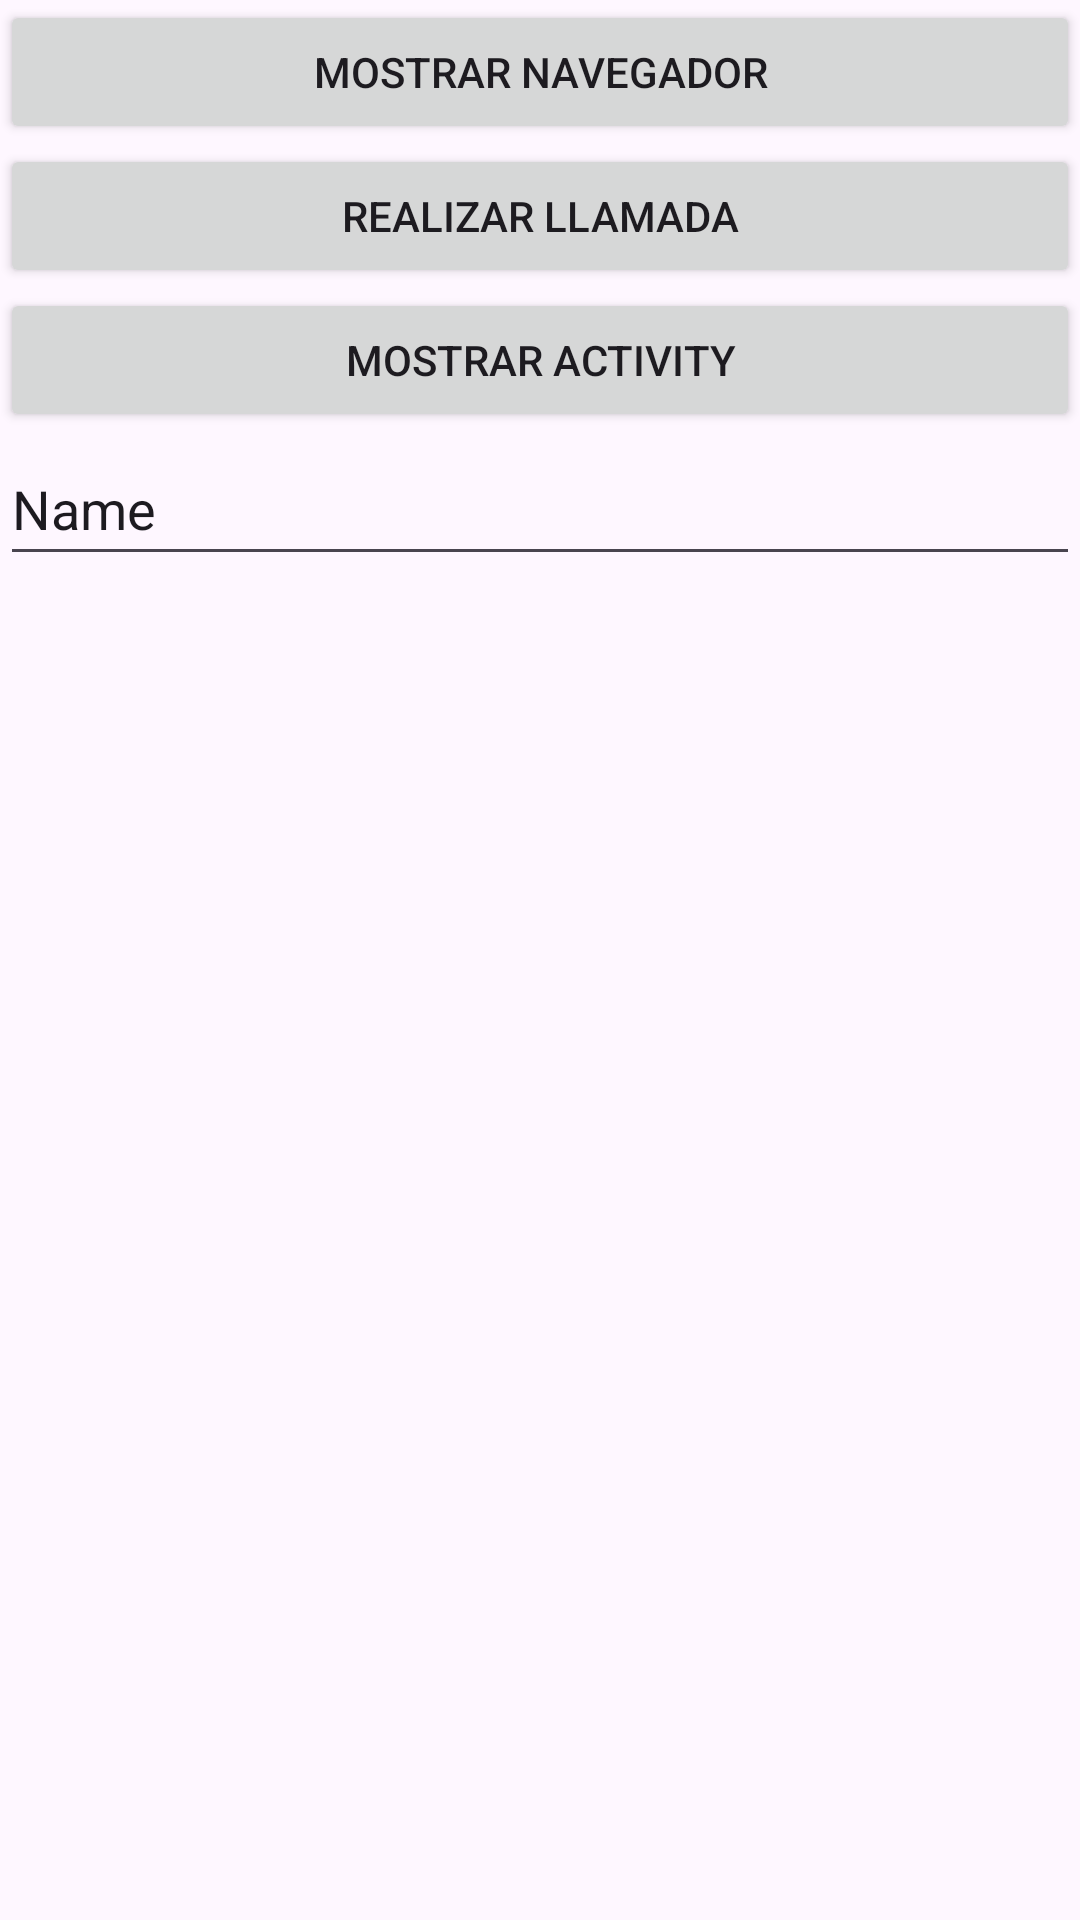

Produce the Android XML layout that renders to this screen, including the resource entries it uses.
<!-- AndroidManifest.xml: application theme Theme.App_003 -->
<!-- res/layout/activity_first.xml -->
<?xml version="1.0" encoding="utf-8"?>
<LinearLayout xmlns:android="http://schemas.android.com/apk/res/android"
    xmlns:app="http://schemas.android.com/apk/res-auto"
    xmlns:tools="http://schemas.android.com/tools"
    android:layout_width="match_parent"
    android:layout_height="match_parent"
    android:orientation="vertical"
    tools:context=".FirstActivity">

    <Button
        android:id="@+id/button2"
        android:layout_width="match_parent"
        android:layout_height="wrap_content"
        android:onClick="onClickButtonGoogleMaps"
        android:text="@string/button_browser_text" />

    <Button
        android:id="@+id/button3"
        android:layout_width="match_parent"
        android:layout_height="wrap_content"
        android:onClick="onClickButtonCallPhone"
        android:text="@string/button_call_phone_text" />

    <Button
        android:id="@+id/button4"
        android:layout_width="match_parent"
        android:layout_height="wrap_content"
        android:text="@string/button_show_main_activity_text" />

    <EditText
        android:id="@+id/editTextName"
        android:layout_width="match_parent"
        android:layout_height="wrap_content"
        android:ems="10"
        android:inputType="text"
        android:minHeight="48dp"
        android:text="Name" />
</LinearLayout>
<!-- resources referenced by this layout -->
<resources>
  <string name="button_browser_text">Mostrar navegador</string>
  <string name="button_call_phone_text">Realizar llamada</string>
  <string name="button_show_main_activity_text">Mostrar activity</string>
  <style name="Theme.App_003" parent="Base.Theme.App_003" />
  <style name="Base.Theme.App_003" parent="Theme.Material3.Light">
          
          
      </style>
</resources>
